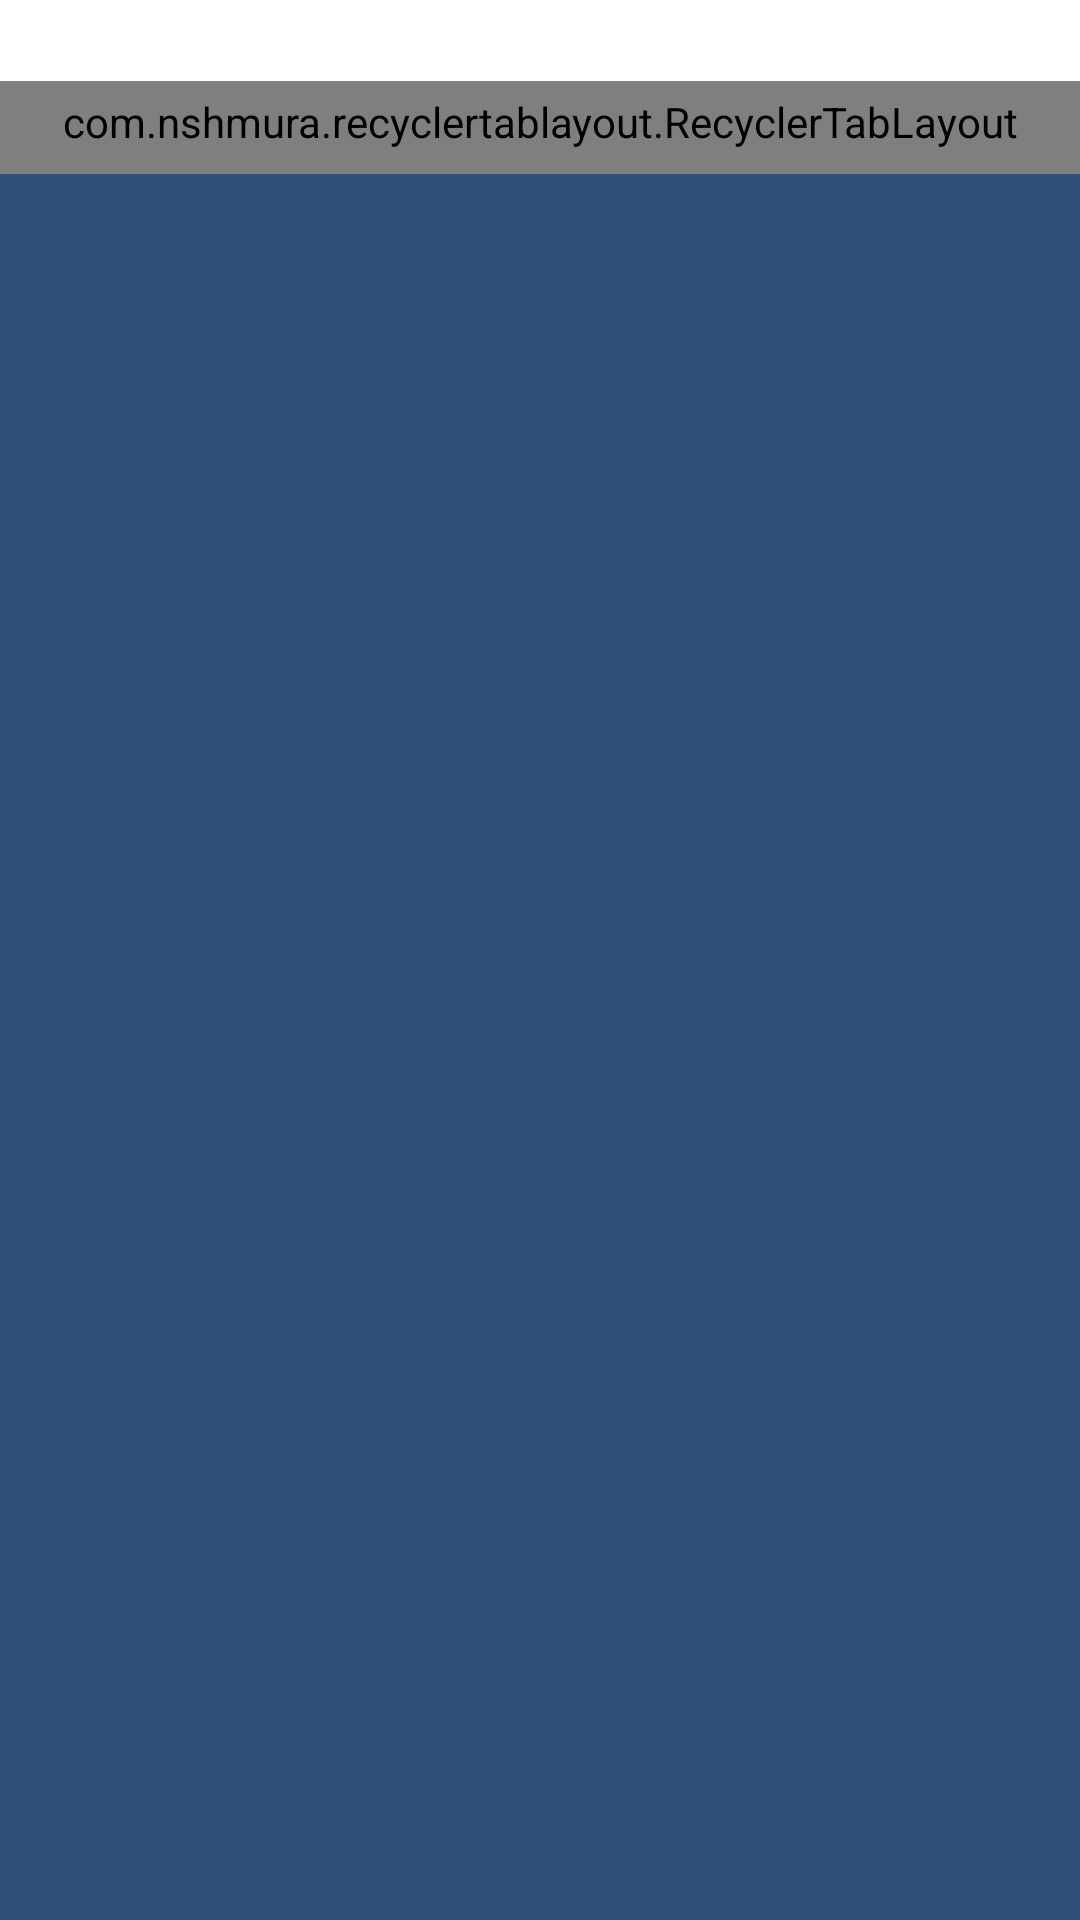

The Android layout XML behind this screen, and the referenced resources:
<!-- AndroidManifest.xml: application theme AppTheme -->
<!-- res/layout/top_fragment.xml -->
<?xml version="1.0" encoding="utf-8"?>
<android.support.constraint.ConstraintLayout xmlns:android="http://schemas.android.com/apk/res/android"
    xmlns:app="http://schemas.android.com/apk/res-auto"
    xmlns:tools="http://schemas.android.com/tools"
    android:layout_width="match_parent"
    android:layout_height="match_parent"
    android:background="@color/background_dark"
    tools:context="io.reyurnible.android.workrise.presentation.top.TopActivity">

    <TextView
        android:id="@+id/yearMonthText"
        android:layout_width="0dp"
        android:layout_height="wrap_content"
        android:background="@color/background_light"
        android:gravity="center"
        android:paddingTop="@dimen/space_xsmall"
        android:textAppearance="@style/TextAppearance.AppCompat.Small"
        android:textColor="@color/text_primary_dark"
        app:layout_constraintLeft_toLeftOf="parent"
        app:layout_constraintRight_toRightOf="parent"
        app:layout_constraintTop_toTopOf="parent"
        tools:text="2017年10月" />

    <com.nshmura.recyclertablayout.RecyclerTabLayout
        android:id="@+id/tabLayout"
        android:layout_width="0dp"
        android:layout_height="wrap_content"
        android:background="@color/background_light"
        android:paddingBottom="@dimen/space_xsmall"
        android:paddingTop="@dimen/space_xxsmall"
        app:layout_constraintLeft_toLeftOf="parent"
        app:layout_constraintRight_toRightOf="parent"
        app:layout_constraintTop_toBottomOf="@+id/yearMonthText"
        app:rtl_tabIndicatorColor="@android:color/transparent"
        app:rtl_tabIndicatorHeight="0dp"
        app:rtl_tabSelectedTextColor="?android:textColorPrimary"
        tools:ignore="UnknownIdInLayout" />

    <android.support.v4.view.ViewPager
        android:id="@+id/viewPager"
        android:layout_width="0dp"
        android:layout_height="0dp"
        app:layout_constraintBottom_toBottomOf="parent"
        app:layout_constraintLeft_toLeftOf="parent"
        app:layout_constraintRight_toRightOf="parent"
        app:layout_constraintTop_toBottomOf="@+id/tabLayout" />

    <Button
        android:id="@+id/backPositionButton"
        android:layout_width="wrap_content"
        android:layout_height="@dimen/size_xsmall"
        android:layout_marginTop="@dimen/space_normal"
        android:background="@drawable/btn_white_round_small"
        android:text="@string/top_btn_back_day"
        android:textAppearance="@style/TextAppearance.AppCompat.Small"
        android:textColor="@color/theme_primary"
        android:textSize="12sp"
        android:visibility="invisible"
        app:layout_constraintLeft_toLeftOf="parent"
        app:layout_constraintRight_toRightOf="parent"
        app:layout_constraintTop_toBottomOf="@+id/tabLayout"
        app:layout_constraintWidth_default="wrap"
        tools:visibility="visible" />

</android.support.constraint.ConstraintLayout>
<!-- resources referenced by this layout -->
<resources>
  <color name="background_dark">@color/theme_primary</color>
  <color name="background_light">@android:color/white</color>
  <color name="text_primary_dark">#4D4D4F</color>
  <color name="theme_primary">#324E7B</color>
  <dimen name="size_xsmall">32dp</dimen>
  <dimen name="space_normal">16dp</dimen>
  <dimen name="space_xsmall">8dp</dimen>
  <dimen name="space_xxsmall">4dp</dimen>
  <!-- drawable btn_white_round_small (drawable) -->
  <?xml version="1.0" encoding="utf-8"?>
  <selector xmlns:android="http://schemas.android.com/apk/res/android">
      <item android:state_pressed="true">
          <shape android:shape="rectangle">
              <solid android:color="#FCFCFC" />
              <size android:height="@dimen/size_xsmall" />
              <corners android:bottomLeftRadius="@dimen/space_normal" android:bottomRightRadius="@dimen/space_normal" android:topLeftRadius="@dimen/space_normal" android:topRightRadius="@dimen/space_normal" />
              <padding android:left="@dimen/space_normal" android:right="@dimen/space_normal" />
          </shape>
      </item>
      <item>
          <shape android:shape="rectangle">
              <solid android:color="@android:color/white" />
              <size android:height="@dimen/size_xsmall" />
              <corners android:bottomLeftRadius="@dimen/space_normal" android:bottomRightRadius="@dimen/space_normal" android:topLeftRadius="@dimen/space_normal" android:topRightRadius="@dimen/space_normal" />
              <padding android:left="@dimen/space_normal" android:right="@dimen/space_normal" />
          </shape>
      </item>
  </selector>
  <string name="top_btn_back_day">今日に戻る</string>
  <style name="AppTheme" parent="Theme.AppCompat.Light.NoActionBar">
          
          <item name="colorPrimary">@color/theme_primary</item>
          <item name="colorPrimaryDark">@color/theme_primary_dark</item>
          <item name="colorAccent">@color/theme_accent</item>
          <item name="android:textColorPrimary">@color/text_primary_dark</item>
          <item name="android:textColorPrimaryInverse">@color/text_primary_light</item>
      </style>
  <color name="theme_primary_dark">#5068A9</color>
  <color name="theme_accent">@color/theme_primary_light</color>
  <color name="text_primary_light">#F8F8F8</color>
  <color name="theme_primary_light">#86A6DF</color>
</resources>
